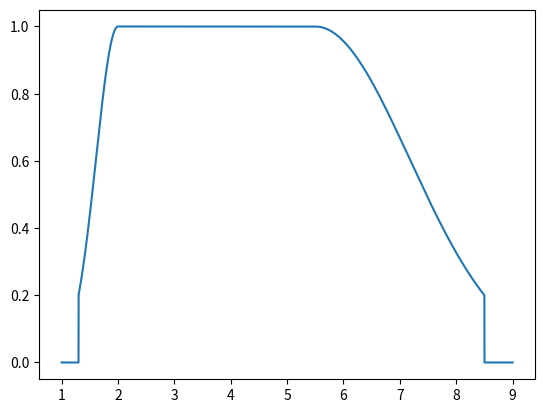

Reproduce this figure in Python.
#%%
import matplotlib.pyplot as plt
import numpy as np

X = np.linspace(1, 9, 10**4)
LIM_EXP1, LIM_EXP2 = 1.3, 8.5
INT1, INT2 = 2, 5.5

Y = np.zeros_like(X)

def gau(x0, sigma, X):
    return np.exp(-0.5*((X - x0)**2)/sigma**2)

def sigma_from_value(x1, x0, v, A=1.0):
    d = abs(x1 - x0)
    return d / np.sqrt(2 * np.log(A/v))

# sigma per code che valgono 0.2 ai limiti
sigma1 = sigma_from_value(LIM_EXP1, INT1, v=0.2, A=1)
sigma2 = sigma_from_value(LIM_EXP2, INT2, v=0.2, A=1)

gau1 = gau(INT1, sigma1, X)
gau2 = gau(INT2, sigma2, X)

Y[(LIM_EXP1 < X) & (X < INT1)] = gau1[(LIM_EXP1 < X) & (X < INT1)]
Y[(INT1 <= X) & (X <= INT2)] = 1
Y[(INT2 < X) & (X < LIM_EXP2)] = gau2[(INT2 < X) & (X < LIM_EXP2)]

Y[X < LIM_EXP1] = 0
Y[X > LIM_EXP2] = 0

plt.plot(X, Y)
plt.show()
# %%
